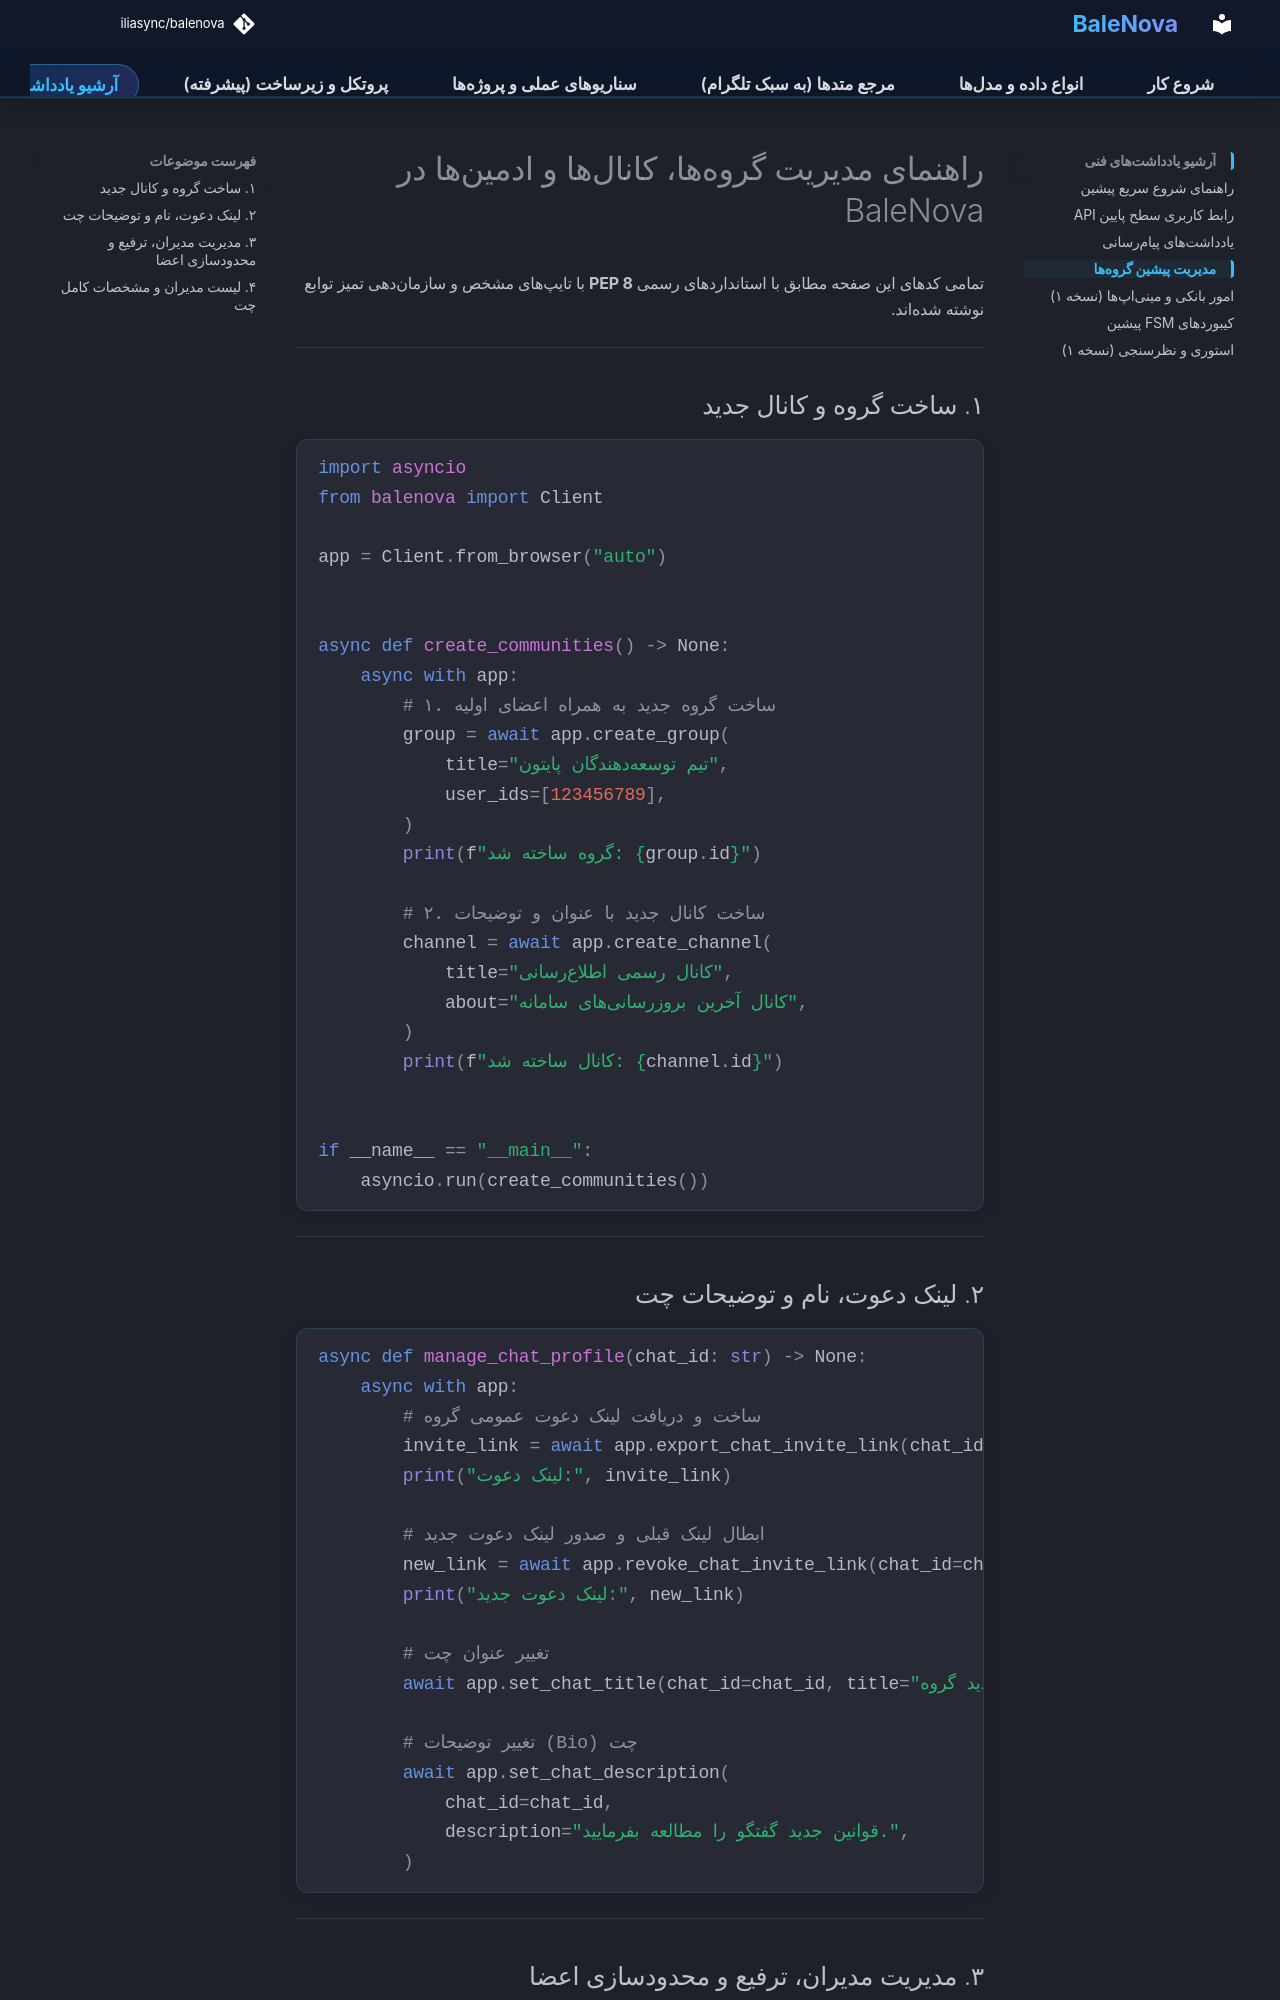

repository: iliasync/balenova · page: group_management/index.html · generator: mkdocs

# راهنمای مدیریت گروهها، کانالها و ادمینها در BaleNova

تمامی کدهای این صفحه مطابق با استانداردهای رسمی **PEP 8** با تایپهای مشخص و سازماندهی تمیز توابع نوشته شدهاند.

---

## ۱. ساخت گروه و کانال جدید

```python
import asyncio
from balenova import Client

app = Client.from_browser("auto")


async def create_communities() -> None:
    async with app:
        # ۱. ساخت گروه جدید به همراه اعضای اولیه
        group = await app.create_group(
            title="تیم توسعهدهندگان پایتون",
            user_ids=[123456789],
        )
        print(f"گروه ساخته شد: {group.id}")

        # ۲. ساخت کانال جدید با عنوان و توضیحات
        channel = await app.create_channel(
            title="کانال رسمی اطلاعرسانی",
            about="کانال آخرین بروزرسانیهای سامانه",
        )
        print(f"کانال ساخته شد: {channel.id}")


if __name__ == "__main__":
    asyncio.run(create_communities())
```

---

## ۲. لینک دعوت، نام و توضیحات چت

```python
async def manage_chat_profile(chat_id: str) -> None:
    async with app:
        # ساخت و دریافت لینک دعوت عمومی گروه
        invite_link = await app.export_chat_invite_link(chat_id=chat_id)
        print("لینک دعوت:", invite_link)

        # ابطال لینک قبلی و صدور لینک دعوت جدید
        new_link = await app.revoke_chat_invite_link(chat_id=chat_id)
        print("لینک دعوت جدید:", new_link)

        # تغییر عنوان چت
        await app.set_chat_title(chat_id=chat_id, title="نام جدید گروه")

        # تغییر توضیحات (Bio) چت
        await app.set_chat_description(
            chat_id=chat_id,
            description="قوانین جدید گفتگو را مطالعه بفرمایید.",
        )
```

---
